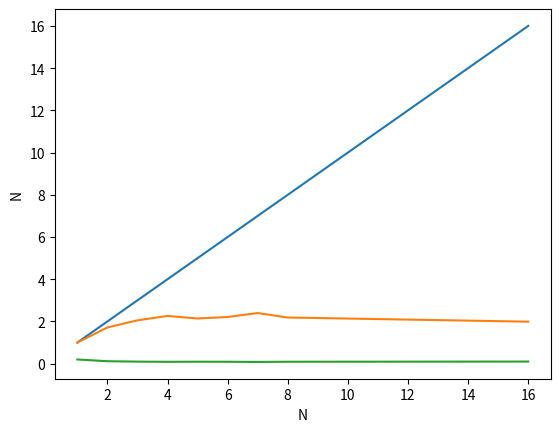
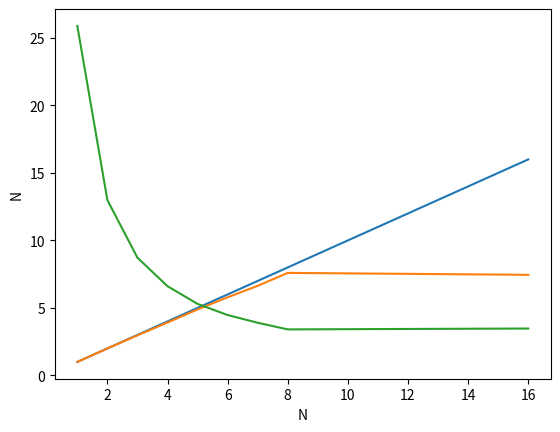
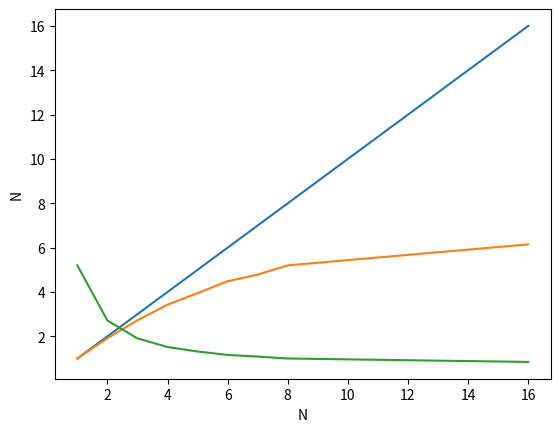

Generate these figures, in order, with matplotlib:
import matplotlib.pyplot as plt
import seaborn as sns
import pandas as pd

df = pd.DataFrame()

df['N'] = [1, 2, 3, 4, 5, 6, 7, 8, 16]

sum_serial = 0.199
df['sum'] = [0.199, 0.116, 0.097, 0.088, 0.093, 0.090, 0.083, 0.091, 0.100 ]
df['sum'] = df['sum'].apply(lambda parallel: sum_serial / parallel)


df['sum_2'] = [0.191, 0.200, 0.193, 0.199, 0.093, 0.090, 0.083, 0.091, 0.100 ]
df['sum_2'] = df['sum'].apply(lambda parallel: sum_serial / parallel)




sort_serial = 5.201
df['sort'] = [5.201, 2.715, 1.908, 1.518, 1.316, 1.160, 1.087, 1.0, 0.846 ]
df['sort'] = df['sort'].apply(lambda parallel: sort_serial / parallel)


df['sort_2'] = [5.201, 2.715, 1.908, 1.518, 1.316, 1.160, 1.087, 1.0, 0.846 ]
df['sort_2'] = df['sort'].apply(lambda parallel: sort_serial / parallel)





mult_serial = 25.889
df['mult'] = [25.889, 12.987, 8.720, 6.609, 5.298, 4.473, 3.902, 3.409, 3.474]
df['mult'] = df['mult'].apply(lambda parallel: mult_serial / parallel)


df['mult_2'] = [25.889, 12.987, 8.720, 6.609, 5.298, 4.473, 3.902, 3.409, 3.474]
df['mult_2'] = df['mult'].apply(lambda parallel: mult_serial / parallel)




sns.lineplot(x='N', y='N', data=df)
sns.lineplot(x='N', y='sum', data=df)
sns.lineplot(x='N', y='sum_2', data=df)
plt.savefig('sum.png')
plt.clf()

sns.lineplot(x='N', y='N', data=df)
sns.lineplot(x='N', y='mult', data=df)
sns.lineplot(x='N', y='mult_2', data=df)
plt.savefig('mult.png')
plt.clf()

sns.lineplot(x='N', y='N', data=df)
sns.lineplot(x='N', y='sort', data=df)
sns.lineplot(x='N', y='sort_2', data=df)
plt.savefig('sort.png')
plt.clf()
